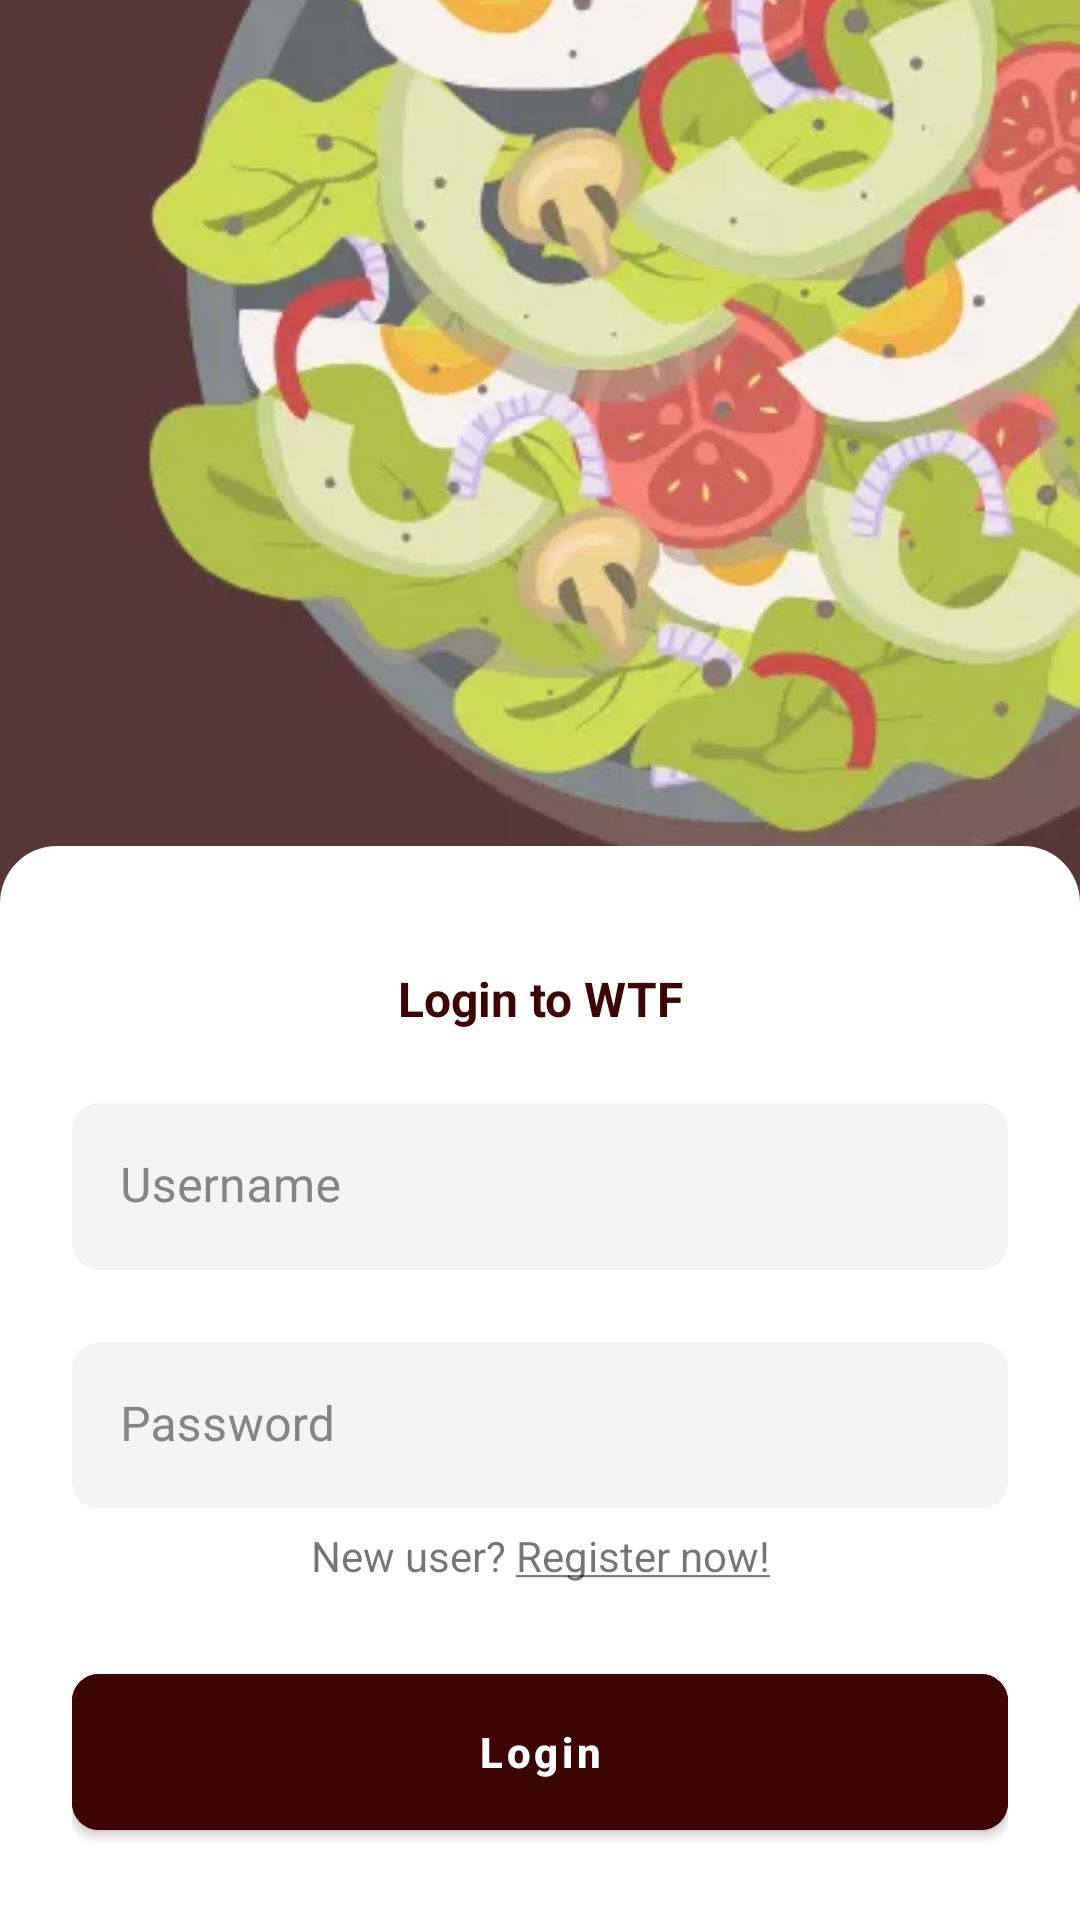

Android layout source for this screen:
<!-- AndroidManifest.xml: application theme Theme.WTF -->
<!-- res/layout/fragment_login.xml -->
<?xml version="1.0" encoding="utf-8"?>
<androidx.constraintlayout.widget.ConstraintLayout xmlns:android="http://schemas.android.com/apk/res/android"
    xmlns:app="http://schemas.android.com/apk/res-auto"
    xmlns:tools="http://schemas.android.com/tools"
    android:layout_width="match_parent"
    android:layout_height="match_parent"
    android:animateLayoutChanges="true"
    android:fitsSystemWindows="true">


    <androidx.appcompat.widget.AppCompatImageView
        android:layout_width="0dp"
        android:layout_height="wrap_content"
        android:alpha="0.8"
        android:scaleType="centerCrop"
        app:layout_constraintEnd_toEndOf="parent"
        app:layout_constraintStart_toStartOf="parent"
        app:layout_constraintTop_toTopOf="parent"
        app:srcCompat="@drawable/bg_login" />

    <FrameLayout
        android:layout_width="0dp"
        android:layout_height="wrap_content"
        app:layout_constraintBottom_toBottomOf="parent"
        app:layout_constraintEnd_toEndOf="parent"
        app:layout_constraintStart_toStartOf="parent">

        <androidx.constraintlayout.widget.ConstraintLayout
            android:layout_width="match_parent"
            android:layout_height="match_parent"
            android:background="@drawable/top_radius_19dp"
            android:padding="24dp">

            <com.google.android.material.textview.MaterialTextView
                android:id="@+id/label_login"
                android:layout_width="0dp"
                android:layout_height="wrap_content"
                android:layout_marginTop="16dp"
                android:gravity="center"
                android:text="@string/text_login_to_wtf"
                android:textColor="@color/color_primary"
                android:textSize="16sp"
                android:textStyle="bold"
                app:layout_constraintEnd_toEndOf="parent"
                app:layout_constraintStart_toStartOf="parent"
                app:layout_constraintTop_toTopOf="parent" />


            <com.google.android.material.textfield.TextInputLayout
                android:id="@+id/input_field_username"
                style="@style/Widget.MaterialComponents.TextInputLayout.FilledBox"
                android:layout_width="match_parent"
                android:layout_height="wrap_content"
                android:layout_marginTop="24dp"
                android:hint="@string/hint_username"
                android:textColorHint="@color/secondaryColor"
                app:boxBackgroundColor="@color/greyColor"
                app:boxCornerRadiusBottomEnd="9dp"
                app:boxCornerRadiusBottomStart="9dp"
                app:boxCornerRadiusTopEnd="9dp"
                app:boxCornerRadiusTopStart="9dp"
                app:boxStrokeWidth="0dp"
                app:boxStrokeWidthFocused="0dp"
                app:layout_constraintEnd_toEndOf="parent"
                app:layout_constraintStart_toStartOf="parent"
                app:layout_constraintTop_toBottomOf="@id/label_login">

                <com.google.android.material.textfield.TextInputEditText
                    android:layout_width="match_parent"
                    android:layout_height="wrap_content" />

            </com.google.android.material.textfield.TextInputLayout>

            <com.google.android.material.textfield.TextInputLayout
                android:id="@+id/input_field_password"
                style="@style/Widget.MaterialComponents.TextInputLayout.FilledBox"
                android:layout_width="match_parent"
                android:layout_height="wrap_content"
                android:layout_marginTop="24dp"
                android:hint="@string/hint_password"
                android:textColorHint="@color/secondaryColor"
                app:boxBackgroundColor="@color/greyColor"
                app:boxCornerRadiusBottomEnd="9dp"
                app:boxCornerRadiusBottomStart="9dp"
                app:boxCornerRadiusTopEnd="9dp"
                app:boxCornerRadiusTopStart="9dp"
                app:boxStrokeWidth="0dp"
                app:boxStrokeWidthFocused="0dp"
                app:layout_constraintEnd_toEndOf="parent"
                app:layout_constraintStart_toStartOf="parent"
                app:layout_constraintTop_toBottomOf="@id/input_field_username">

                <com.google.android.material.textfield.TextInputEditText
                    android:layout_width="match_parent"
                    android:layout_height="wrap_content"
                    android:inputType="textPassword" />

            </com.google.android.material.textfield.TextInputLayout>

            <androidx.appcompat.widget.AppCompatTextView
                android:id="@+id/text_view_register"
                android:layout_width="wrap_content"
                android:layout_height="wrap_content"
                android:layout_marginTop="6dp"
                android:background="?selectableItemBackground"
                android:text="@string/text_register"
                app:layout_constraintEnd_toEndOf="parent"
                app:layout_constraintStart_toStartOf="parent"
                app:layout_constraintTop_toBottomOf="@id/input_field_password" />

            <com.google.android.material.button.MaterialButton
                android:id="@+id/button_login"
                android:layout_width="0dp"
                android:layout_height="64dp"
                android:layout_marginTop="24dp"
                android:backgroundTint="@color/color_primary"
                android:text="@string/text_login"
                android:textAllCaps="false"
                android:textColor="@color/white"
                android:textStyle="bold"
                app:cornerRadius="9dp"
                app:layout_constraintBottom_toBottomOf="parent"
                app:layout_constraintEnd_toEndOf="parent"
                app:layout_constraintStart_toStartOf="parent"
                app:layout_constraintTop_toBottomOf="@id/text_view_register"
                tools:targetApi="lollipop" />


        </androidx.constraintlayout.widget.ConstraintLayout>
    </FrameLayout>

    <com.google.android.material.progressindicator.CircularProgressIndicator
        android:id="@+id/progress_circular"
        android:layout_width="wrap_content"
        android:layout_height="wrap_content"
        android:indeterminate="true"
        android:visibility="gone"
        app:layout_constraintBottom_toBottomOf="parent"
        app:layout_constraintEnd_toEndOf="parent"
        app:layout_constraintStart_toStartOf="parent"
        app:layout_constraintTop_toTopOf="parent" />
</androidx.constraintlayout.widget.ConstraintLayout>
<!-- resources referenced by this layout -->
<resources>
  <color name="color_primary">#3D0404</color>
  <color name="greyColor">#F4F4F4</color>
  <color name="secondaryColor">#858585</color>
  <color name="white">#FFFFFFFF</color>
  <!-- drawable bg_login: webp bitmap (drawable, 14542 bytes) -->
  <!-- drawable top_radius_19dp (drawable) -->
  <?xml version="1.0" encoding="utf-8"?>
  <shape xmlns:android="http://schemas.android.com/apk/res/android">
  
      <solid android:color="@color/white" />
      <corners
          android:topLeftRadius="19dp"
          android:topRightRadius="19dp" />
  </shape>
  <string name="hint_password">Password</string>
  <string name="hint_username">Username</string>
  <string name="text_login">Login</string>
  <string name="text_login_to_wtf">Login to WTF</string>
  <string name="text_register">New user? <u>Register now!</u></string>
  <style name="Theme.WTF" parent="Theme.MaterialComponents.DayNight.NoActionBar">
          
          <item name="colorPrimary">#2e0303</item>
          <item name="colorPrimaryVariant">@android:color/transparent</item>
          <item name="colorOnPrimary">@color/white</item>
          
          <item name="colorOnSecondary">@color/black</item>
          
          <item name="android:windowLightStatusBar">true</item>
          <item name="android:statusBarColor" tools:targetApi="l">?attr/colorPrimaryVariant</item>
          
      </style>
  <color name="black">#FF000000</color>
</resources>
